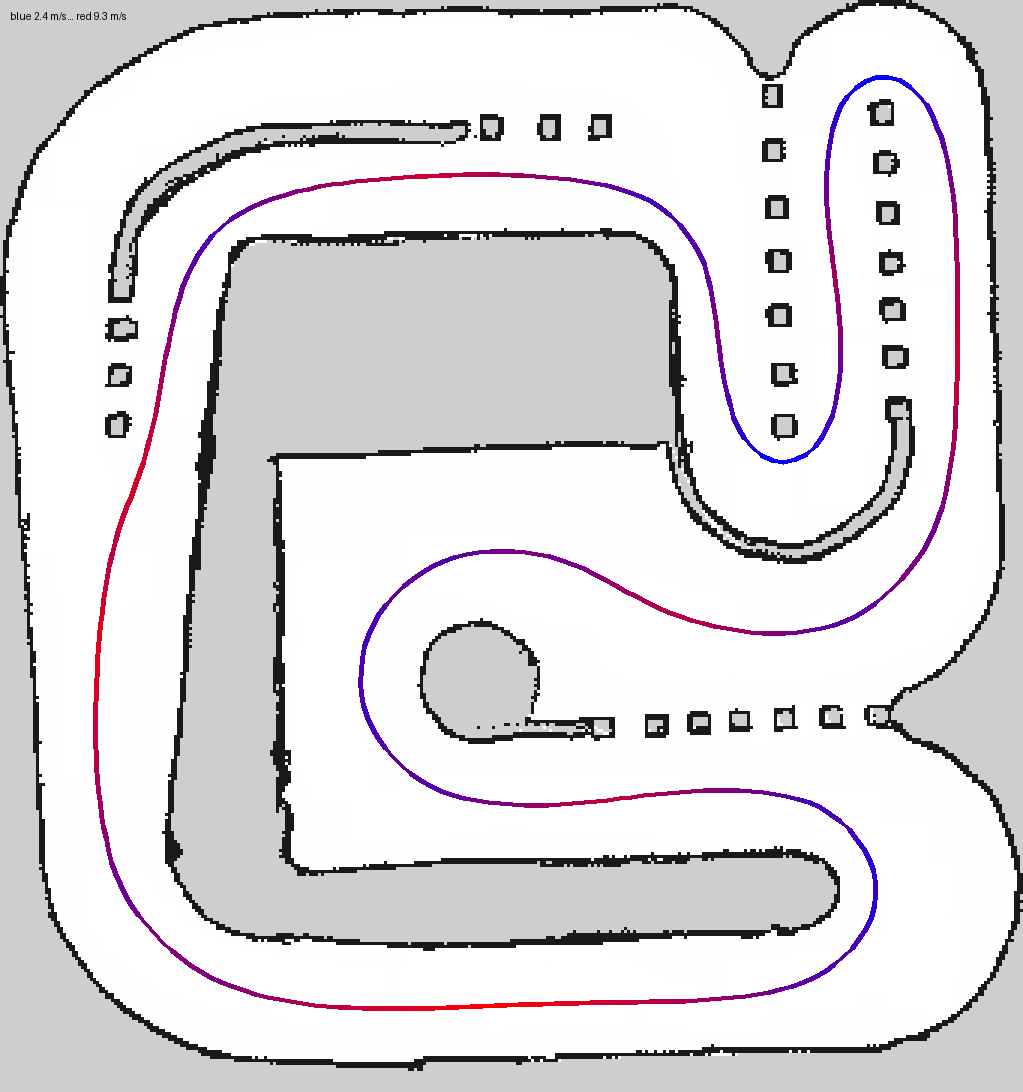

Data behind this chart, as committed beside it:
point, s, x, y, curvature, speed
0, 0.0000, 1.354, 0.0283, -0.0081, 7.977
1, 0.1998, 1.554, 0.0318, -0.0071, 7.824
2, 0.3996, 1.754, 0.0350, -0.0052, 7.668
3, 0.5994, 1.953, 0.0379, 0.0020, 7.509
4, 0.7991, 2.153, 0.0409, 0.0131, 7.346
5, 0.9989, 2.353, 0.0444, 0.0265, 7.179
6, 1.199, 2.553, 0.0489, 0.0426, 7.009
7, 1.399, 2.752, 0.0551, 0.0599, 6.835
8, 1.598, 2.952, 0.0636, 0.0774, 6.655
9, 1.798, 3.151, 0.0753, 0.0951, 6.471
10, 1.998, 3.35, 0.0907, 0.1111, 6.282
11, 2.198, 3.549, 0.1107, 0.1266, 6.086
12, 2.397, 3.747, 0.1355, 0.1442, 5.884
13, 2.597, 3.945, 0.1661, 0.1631, 5.675
14, 2.797, 4.141, 0.2031, 0.1869, 5.458
15, 2.997, 4.336, 0.2472, 0.2292, 5.232
16, 3.197, 4.529, 0.2998, 0.3199, 4.995
17, 3.396, 4.718, 0.3637, 0.4448, 4.747
18, 3.596, 4.901, 0.4450, 0.5114, 4.486
19, 3.796, 5.073, 0.5455, 0.4901, 4.582
20, 3.995, 5.235, 0.6623, 0.4542, 4.76
21, 4.195, 5.386, 0.7929, 0.4544, 4.733
22, 4.395, 5.525, 0.9363, 0.4880, 4.47
23, 4.594, 5.649, 1.093, 0.5496, 4.191
24, 4.794, 5.756, 1.261, 0.6773, 3.893
25, 4.993, 5.84, 1.442, 0.8077, 3.569
26, 5.193, 5.892, 1.635, 0.7790, 3.635
27, 5.392, 5.912, 1.833, 0.6793, 3.892
28, 5.592, 5.907, 2.032, 0.7227, 3.773
29, 5.791, 5.876, 2.229, 0.8229, 3.536
30, 5.99, 5.81, 2.417, 0.7636, 3.671
31, 6.19, 5.715, 2.593, 0.6150, 3.986
32, 6.39, 5.601, 2.757, 0.5275, 4.279
33, 6.589, 5.47, 2.908, 0.4963, 4.552
34, 6.789, 5.325, 3.045, 0.4961, 4.554
35, 6.989, 5.168, 3.168, 0.5359, 4.382
36, 7.188, 4.999, 3.274, 0.5794, 4.214
37, 7.388, 4.818, 3.358, 0.5396, 4.367
38, 7.588, 4.628, 3.421, 0.4151, 4.635
39, 7.787, 4.434, 3.469, 0.2975, 4.889
40, 7.987, 4.238, 3.506, 0.2371, 5.13
41, 8.187, 4.04, 3.534, 0.2126, 5.361
42, 8.386, 3.842, 3.554, 0.1946, 5.582
43, 8.586, 3.642, 3.566, 0.1751, 5.794
44, 8.786, 3.442, 3.57, 0.1554, 5.999
45, 8.986, 3.243, 3.569, 0.1356, 6.197
46, 9.186, 3.043, 3.562, 0.1158, 6.389
47, 9.385, 2.844, 3.551, 0.0968, 6.576
48, 9.585, 2.644, 3.535, 0.0779, 6.757
49, 9.785, 2.445, 3.517, 0.0592, 6.934
50, 9.985, 2.247, 3.496, 0.0411, 7.106
51, 10.18, 2.048, 3.474, 0.0228, 7.274
52, 10.38, 1.85, 3.451, 0.0048, 7.438
53, 10.58, 1.651, 3.427, -0.0130, 7.599
54, 10.78, 1.453, 3.404, -0.0313, 7.523
55, 10.98, 1.254, 3.383, -0.0497, 7.36
56, 11.18, 1.055, 3.363, -0.0680, 7.194
57, 11.38, 0.8564, 3.346, -0.0857, 7.024
58, 11.58, 0.6570, 3.332, -0.1036, 6.85
59, 11.78, 0.4575, 3.323, -0.1227, 6.671
... 320 more rows
